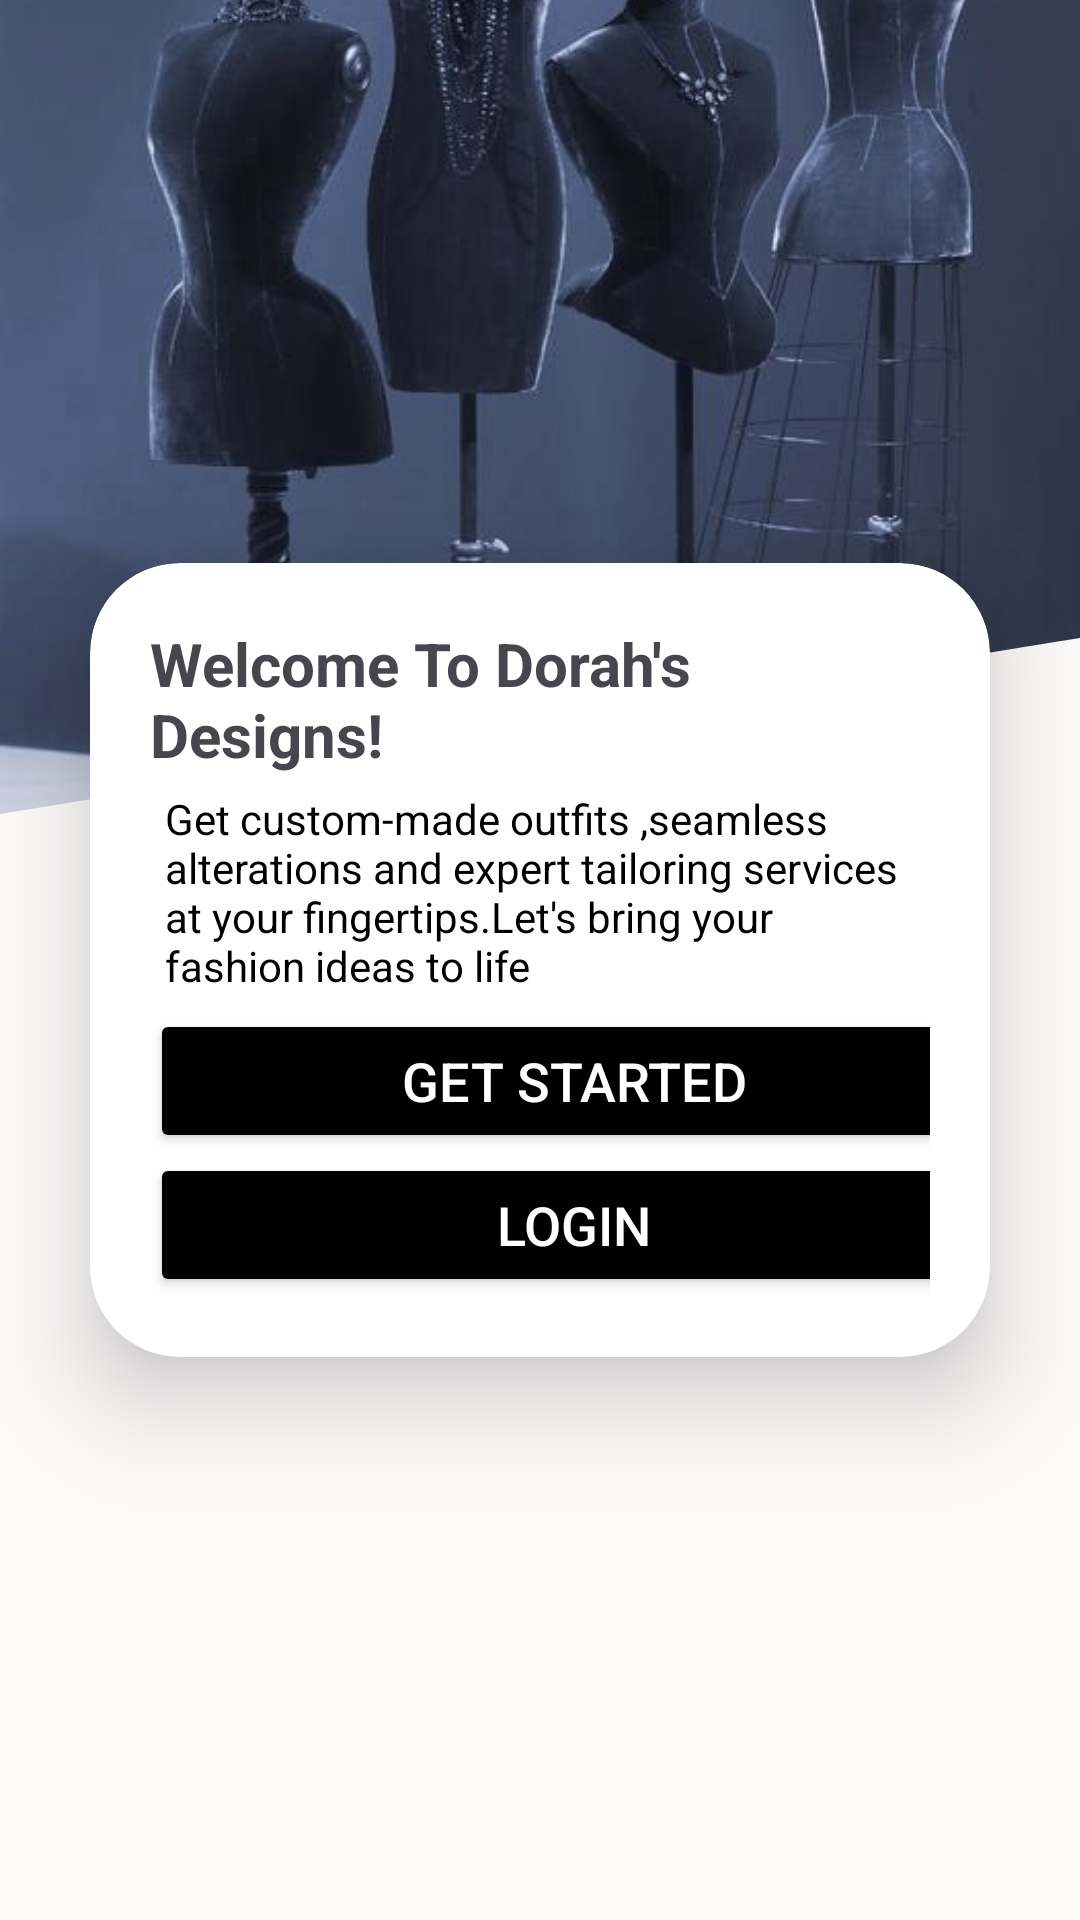

Produce the Android XML layout that renders to this screen, including the resource entries it uses.
<!-- AndroidManifest.xml: application theme Theme.Designs -->
<!-- res/layout/activity_forgotpass_page.xml -->
<?xml version="1.0" encoding="utf-8"?>
<LinearLayout xmlns:android="http://schemas.android.com/apk/res/android"
    xmlns:app="http://schemas.android.com/apk/res-auto"
    xmlns:tools="http://schemas.android.com/tools"
    android:id="@+id/main"
    android:layout_width="match_parent"
    android:layout_height="match_parent"
    android:orientation="vertical"
    android:gravity="center"
    android:background="@drawable/bg1e"
    tools:context=".forgotpass_page">

    <androidx.cardview.widget.CardView
        android:layout_width="match_parent"
        android:layout_height="wrap_content"
        android:layout_margin="30dp"
        app:cardCornerRadius="30dp"
        app:cardElevation="20dp"
        android:background="@drawable/custom_edittext"
        android:backgroundTint="@color/white">

        <LinearLayout
            android:layout_width="match_parent"
            android:layout_height="wrap_content"
            android:orientation="vertical"
            android:layout_gravity="center"
            android:padding="20dp">

            <TextView
                android:layout_width="match_parent"
                android:layout_height="wrap_content"
                android:text="@string/welcome_to_dorah_s_designs"
                android:textStyle="bold"
                android:textSize="20sp"/>

            <TextView
                android:layout_width="match_parent"
                android:layout_height="wrap_content"
                android:text="@string/get_custom_made_outfits_seamless_alterations_and_expert_tailoring_services_at_your_fingertips_let_s_bring_your_fashion_ideas_to_life"
                android:textColor="@color/black"
                android:padding="5dp"/>

            <Button
                android:id="@+id/getstarednbtn"
                android:layout_width="283dp"
                android:layout_height="wrap_content"
                android:backgroundTint="@color/black"
                android:text="@string/get_started"
                android:textColor="@color/white"
                android:textSize="18sp"
                app:cornerRadius="20dp" />

            <Button
                android:id="@+id/loginbtn"
                android:layout_width="283dp"
                android:layout_height="wrap_content"
                android:backgroundTint="@color/black"
                android:text="@string/login"
                android:textColor="@color/white"
                android:textSize="18sp"
                app:cornerRadius="20dp" />


        </LinearLayout>


    </androidx.cardview.widget.CardView>

</LinearLayout>
<!-- resources referenced by this layout -->
<resources>
  <color name="black">#FF000000</color>
  <color name="white">#FFFFFFFF</color>
  <!-- drawable bg1e: png bitmap (drawable, 601785 bytes) -->
  <!-- drawable custom_edittext (drawable) -->
  <?xml version="1.0" encoding="utf-8"?>
  <shape xmlns:android="http://schemas.android.com/apk/res/android"
      android:shape="rectangle">
  
      <stroke
          android:width="3dp"
          android:color="@color/black"/>
      <corners
          android:radius="20dp"/>
  
  </shape>
  <string name="get_custom_made_outfits_seamless_alterations_and_expert_tailoring_services_at_your_fingertips_let_s_bring_your_fashion_ideas_to_life">Get custom-made outfits ,seamless alterations and expert tailoring services at your fingertips.Let\'s bring your fashion ideas to life</string>
  <string name="get_started">Get Started</string>
  <string name="login">Login</string>
  <string name="welcome_to_dorah_s_designs">Welcome To Dorah\'s Designs!</string>
  <style name="Theme.Designs" parent="Base.Theme.Designs" />
  <style name="Base.Theme.Designs" parent="Theme.Material3.DayNight.NoActionBar">
          
          
      </style>
</resources>
